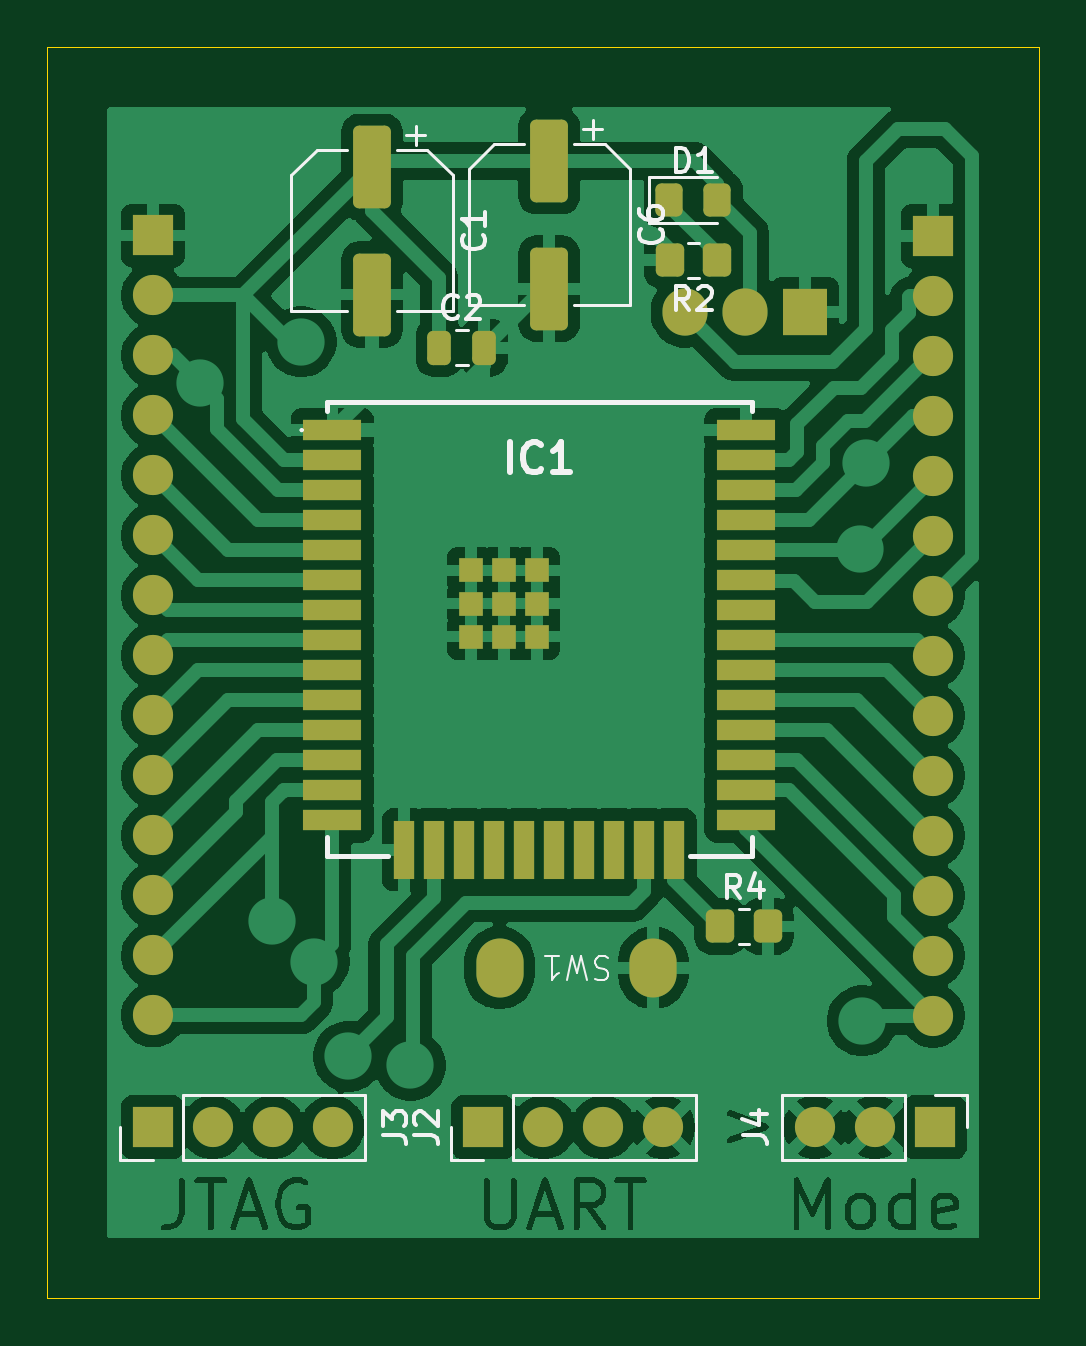
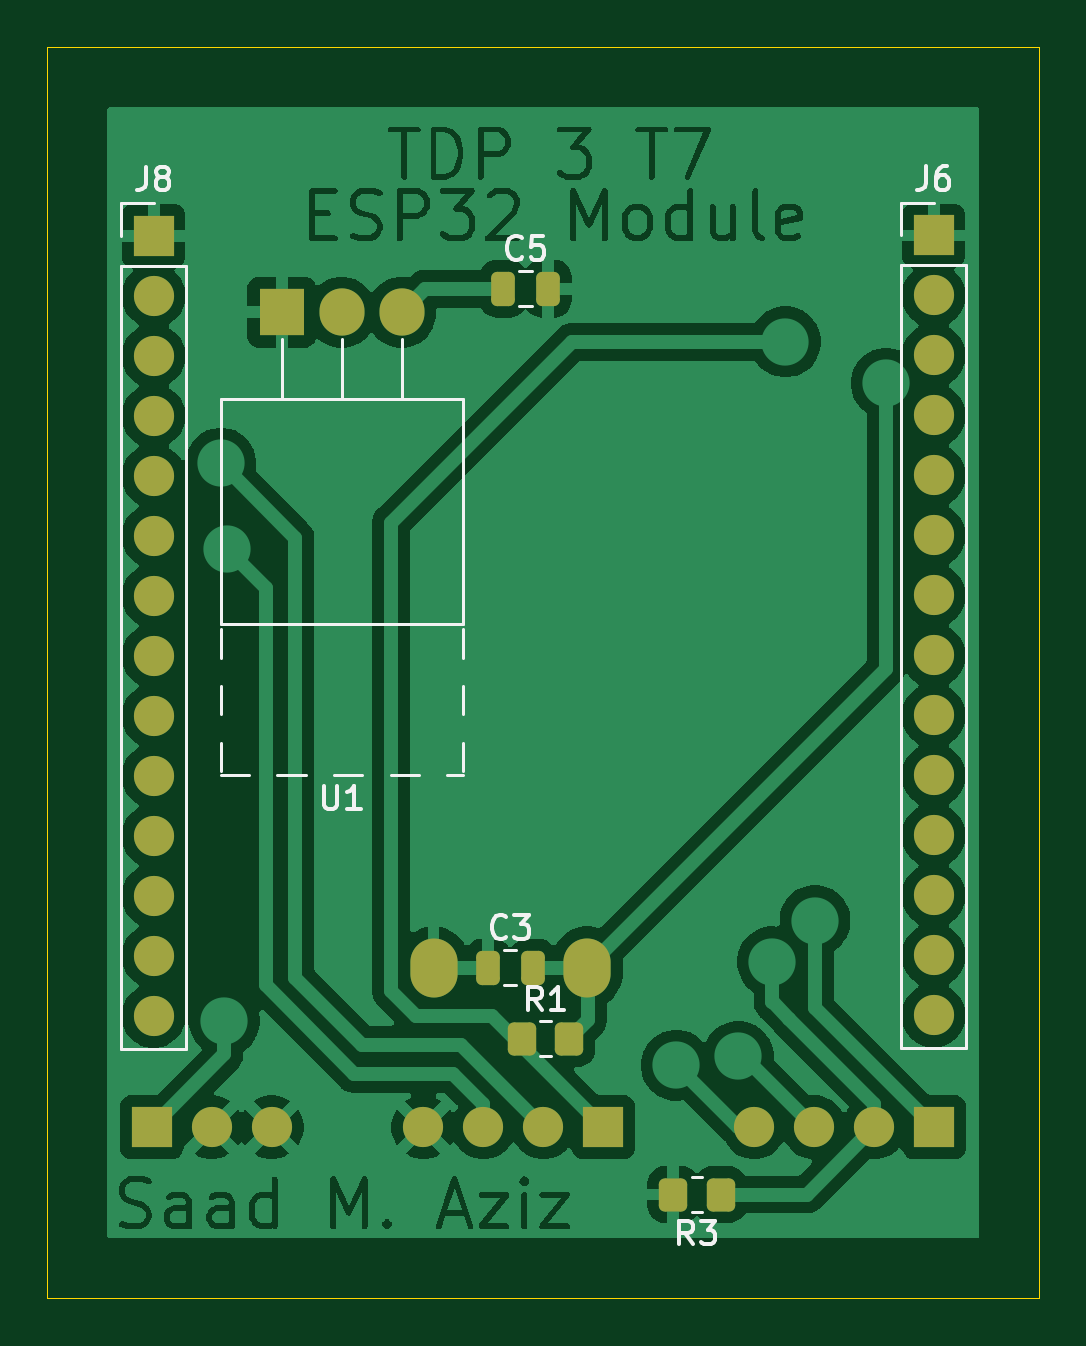
Circuit board: 9 layer files. Board 42.0 x 53.0 mm.
- bottom_copper: ESP32_Breakout V1-B_Cu.gbr (131707 bytes)
- bottom_mask: ESP32_Breakout V1-B_Mask.gbr (3012 bytes)
- paste: ESP32_Breakout V1-B_Paste.gbr (1603 bytes)
- bottom_silk: ESP32_Breakout V1-B_Silkscreen.gbr (11128 bytes)
- outline: ESP32_Breakout V1-Edge_Cuts.gbr (612 bytes)
- top_copper: ESP32_Breakout V1-F_Cu.gbr (124910 bytes)
- top_mask: ESP32_Breakout V1-F_Mask.gbr (4663 bytes)
- paste: ESP32_Breakout V1-F_Paste.gbr (3259 bytes)
- top_silk: ESP32_Breakout V1-F_Silkscreen.gbr (14803 bytes)

=== bottom_copper: ESP32_Breakout V1-B_Cu.gbr (131707 bytes, source omitted) ===
=== bottom_mask: ESP32_Breakout V1-B_Mask.gbr (3012 bytes, source withheld) ===
=== paste: ESP32_Breakout V1-B_Paste.gbr (1603 bytes, source withheld) ===
=== bottom_silk: ESP32_Breakout V1-B_Silkscreen.gbr (11128 bytes, source omitted) ===
=== outline: ESP32_Breakout V1-Edge_Cuts.gbr ===
%TF.GenerationSoftware,KiCad,Pcbnew,9.0.4*%
%TF.CreationDate,2026-03-05T01:36:55+00:00*%
%TF.ProjectId,ESP32_Breakout V1,45535033-325f-4427-9265-616b6f757420,rev?*%
%TF.SameCoordinates,Original*%
%TF.FileFunction,Profile,NP*%
%FSLAX46Y46*%
G04 Gerber Fmt 4.6, Leading zero omitted, Abs format (unit mm)*
G04 Created by KiCad (PCBNEW 9.0.4) date 2026-03-05 01:36:55*
%MOMM*%
%LPD*%
G01*
G04 APERTURE LIST*
%TA.AperFunction,Profile*%
%ADD10C,0.050000*%
%TD*%
G04 APERTURE END LIST*
D10*
X89500000Y-14000000D02*
X131500000Y-14000000D01*
X131500000Y-67000000D01*
X89500000Y-67000000D01*
X89500000Y-14000000D01*
M02*

=== top_copper: ESP32_Breakout V1-F_Cu.gbr (124910 bytes, source omitted) ===
=== top_mask: ESP32_Breakout V1-F_Mask.gbr ===
%TF.GenerationSoftware,KiCad,Pcbnew,9.0.4*%
%TF.CreationDate,2026-03-05T01:36:55+00:00*%
%TF.ProjectId,ESP32_Breakout V1,45535033-325f-4427-9265-616b6f757420,rev?*%
%TF.SameCoordinates,Original*%
%TF.FileFunction,Soldermask,Top*%
%TF.FilePolarity,Negative*%
%FSLAX46Y46*%
G04 Gerber Fmt 4.6, Leading zero omitted, Abs format (unit mm)*
G04 Created by KiCad (PCBNEW 9.0.4) date 2026-03-05 01:36:55*
%MOMM*%
%LPD*%
G01*
G04 APERTURE LIST*
G04 Aperture macros list*
%AMRoundRect*
0 Rectangle with rounded corners*
0 $1 Rounding radius*
0 $2 $3 $4 $5 $6 $7 $8 $9 X,Y pos of 4 corners*
0 Add a 4 corners polygon primitive as box body*
4,1,4,$2,$3,$4,$5,$6,$7,$8,$9,$2,$3,0*
0 Add four circle primitives for the rounded corners*
1,1,$1+$1,$2,$3*
1,1,$1+$1,$4,$5*
1,1,$1+$1,$6,$7*
1,1,$1+$1,$8,$9*
0 Add four rect primitives between the rounded corners*
20,1,$1+$1,$2,$3,$4,$5,0*
20,1,$1+$1,$4,$5,$6,$7,0*
20,1,$1+$1,$6,$7,$8,$9,0*
20,1,$1+$1,$8,$9,$2,$3,0*%
G04 Aperture macros list end*
%ADD10RoundRect,0.250000X-0.325000X-0.450000X0.325000X-0.450000X0.325000X0.450000X-0.325000X0.450000X0*%
%ADD11RoundRect,0.250000X-0.550000X1.500000X-0.550000X-1.500000X0.550000X-1.500000X0.550000X1.500000X0*%
%ADD12R,1.700000X1.700000*%
%ADD13C,1.700000*%
%ADD14RoundRect,0.250000X-0.350000X-0.450000X0.350000X-0.450000X0.350000X0.450000X-0.350000X0.450000X0*%
%ADD15R,2.500000X0.900000*%
%ADD16R,0.900000X2.500000*%
%ADD17R,1.000000X1.000000*%
%ADD18RoundRect,0.250000X-0.250000X-0.475000X0.250000X-0.475000X0.250000X0.475000X-0.250000X0.475000X0*%
%ADD19RoundRect,0.250000X0.350000X0.450000X-0.350000X0.450000X-0.350000X-0.450000X0.350000X-0.450000X0*%
%ADD20O,2.000000X2.500000*%
%ADD21R,1.905000X2.000000*%
%ADD22O,1.905000X2.000000*%
G04 APERTURE END LIST*
D10*
%TO.C,D1*%
X115825000Y-20500000D03*
X117875000Y-20500000D03*
%TD*%
D11*
%TO.C,C6*%
X110750000Y-18850000D03*
X110750000Y-24250000D03*
%TD*%
D12*
%TO.C,J3*%
X93960000Y-59750000D03*
D13*
X96500000Y-59750000D03*
X99040000Y-59750000D03*
X101580000Y-59750000D03*
%TD*%
D14*
%TO.C,R4*%
X118000000Y-51250000D03*
X120000000Y-51250000D03*
%TD*%
D15*
%TO.C,IC1*%
X101575000Y-30240000D03*
X101575000Y-31510000D03*
X101575000Y-32780000D03*
X101575000Y-34050000D03*
X101575000Y-35320000D03*
X101575000Y-36590000D03*
X101575000Y-37860000D03*
X101575000Y-39130000D03*
X101575000Y-40400000D03*
X101575000Y-41670000D03*
X101575000Y-42940000D03*
X101575000Y-44210000D03*
X101575000Y-45480000D03*
X101575000Y-46750000D03*
D16*
X104610000Y-48000000D03*
X105880000Y-48000000D03*
X107150000Y-48000000D03*
X108420000Y-48000000D03*
X109690000Y-48000000D03*
X110960000Y-48000000D03*
X112230000Y-48000000D03*
X113500000Y-48000000D03*
X114770000Y-48000000D03*
X116040000Y-48000000D03*
D15*
X119075000Y-46750000D03*
X119075000Y-45480000D03*
X119075000Y-44210000D03*
X119075000Y-42940000D03*
X119075000Y-41670000D03*
X119075000Y-40400000D03*
X119075000Y-39130000D03*
X119075000Y-37860000D03*
X119075000Y-36590000D03*
X119075000Y-35320000D03*
X119075000Y-34050000D03*
X119075000Y-32780000D03*
X119075000Y-31510000D03*
X119075000Y-30240000D03*
D17*
X108825000Y-37580000D03*
X107425000Y-37580000D03*
X110225000Y-37580000D03*
X107425000Y-38980000D03*
X108825000Y-38980000D03*
X110225000Y-38980000D03*
X110225000Y-36180000D03*
X108825000Y-36180000D03*
X107425000Y-36180000D03*
%TD*%
D18*
%TO.C,C2*%
X106100000Y-26750000D03*
X108000000Y-26750000D03*
%TD*%
D11*
%TO.C,C1*%
X103250000Y-19100000D03*
X103250000Y-24500000D03*
%TD*%
D12*
%TO.C,J4*%
X127080000Y-59750000D03*
D13*
X124540000Y-59750000D03*
X122000000Y-59750000D03*
%TD*%
D12*
%TO.C,J2*%
X107960000Y-59750000D03*
D13*
X110500000Y-59750000D03*
X113040000Y-59750000D03*
X115580000Y-59750000D03*
%TD*%
D19*
%TO.C,R2*%
X117850000Y-23050000D03*
X115850000Y-23050000D03*
%TD*%
D20*
%TO.C,SW1*%
X115150000Y-53000000D03*
X108650000Y-53000000D03*
%TD*%
D12*
%TO.C,J6*%
X93980000Y-22000000D03*
D13*
X93980000Y-24540000D03*
X93980000Y-27080000D03*
X93980000Y-29620000D03*
X93980000Y-32160000D03*
X93980000Y-34700000D03*
X93980000Y-37240000D03*
X93980000Y-39780000D03*
X93980000Y-42320000D03*
X93980000Y-44860000D03*
X93980000Y-47400000D03*
X93980000Y-49940000D03*
X93980000Y-52480000D03*
X93980000Y-55020000D03*
%TD*%
D21*
%TO.C,U1*%
X121580000Y-25250000D03*
D22*
X119040000Y-25250000D03*
X116500000Y-25250000D03*
%TD*%
D12*
%TO.C,J8*%
X127000000Y-22020000D03*
D13*
X127000000Y-24560000D03*
X127000000Y-27100000D03*
X127000000Y-29640000D03*
X127000000Y-32180000D03*
X127000000Y-34720000D03*
X127000000Y-37260000D03*
X127000000Y-39800000D03*
X127000000Y-42340000D03*
X127000000Y-44880000D03*
X127000000Y-47420000D03*
X127000000Y-49960000D03*
X127000000Y-52500000D03*
X127000000Y-55040000D03*
%TD*%
M02*

=== paste: ESP32_Breakout V1-F_Paste.gbr (3259 bytes, source withheld) ===
=== top_silk: ESP32_Breakout V1-F_Silkscreen.gbr (14803 bytes, source omitted) ===
